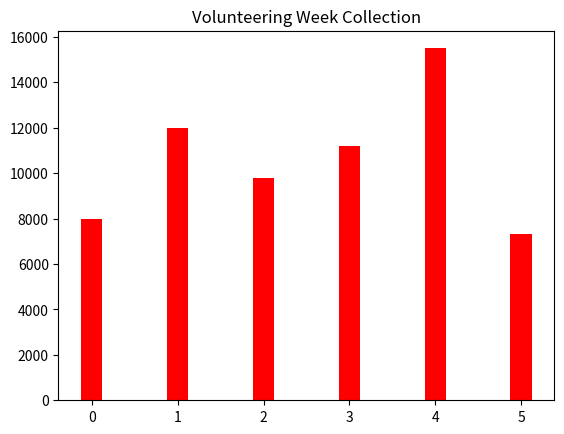

Reproduce this figure in Python.
import matplotlib.pyplot as plt
import numpy as np
c=[8000,12000,9800,11200,15500,7300]
X=np.arange(6)
plt.title("Volunteering Week Collection")
plt.bar(X,c,color='r',width=0.25)
plt.show()
